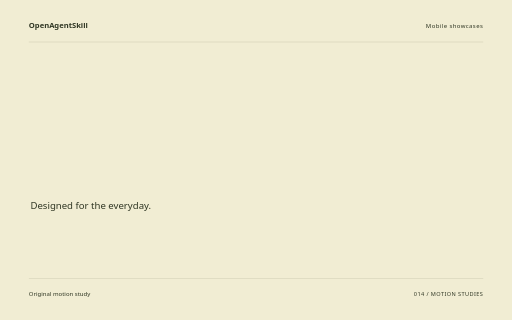
t = 0.00 s
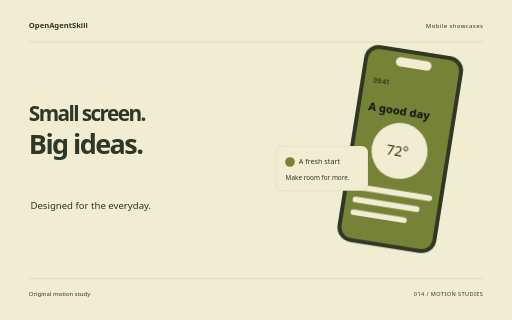
t = 1.68 s
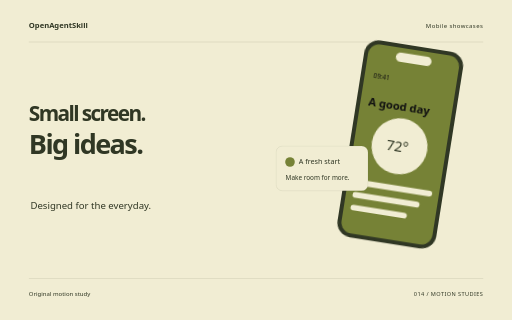
t = 3.34 s
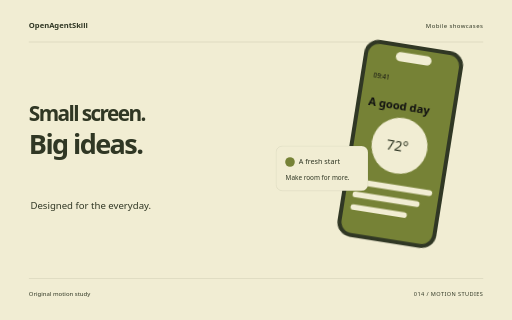
t = 5.10 s
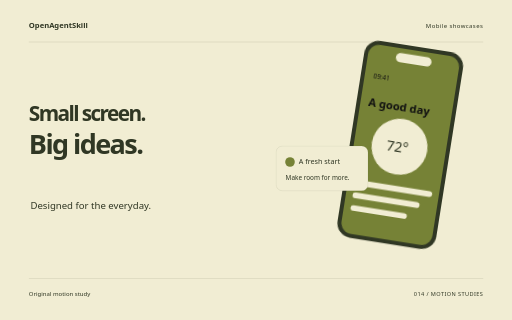
t = 5.54 s
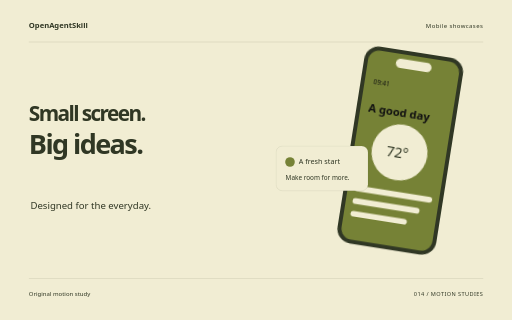
t = 8.40 s

The animated SVG that drew these frames (rendered in a browser with its animation timeline set to each time). Animation: 10 CSS @keyframes rules; one cycle of 8.40 s.

<svg xmlns="http://www.w3.org/2000/svg" width="1280" height="800" viewBox="0 0 1280 800" role="img" aria-labelledby="title"><title id="title">Small screen. Big ideas. — original Mobile showcases sample</title><style>text{font-family:system-ui,sans-serif}g{transform-box:fill-box;transform-origin:center}.rise{animation:rise 8s cubic-bezier(.2,.7,.2,1) 1 both}.float{animation:float 8s ease-in-out 1 both}.spin{animation:spin 8s ease-in-out 1 both}.turn{animation:turn 8s cubic-bezier(.2,.7,.2,1) 1 both}.orbit{animation:orbit 8s ease-in-out 1 both}.grow{transform-origin:center bottom;animation:grow 8s ease 1 both}.draw{animation:draw 8s ease 1 both}.bounce{animation:bounce 8s ease-in-out 1 both}.nod{animation:nod 8s ease-in-out 1 both}.wave{animation:wave 8s ease-in-out 1 both}@keyframes rise{0%{opacity:0;transform:translateY(38px)}13%,87%{opacity:1;transform:translateY(0)}100%{opacity:1;transform:translateY(0)}}@keyframes float{0%{opacity:0;transform:translateY(30px)}5%{opacity:1;transform:translateY(0)}55%{transform:translateY(-18px)}100%{opacity:1;transform:translateY(0)}}@keyframes spin{0%{transform:rotate(-24deg) scale(.8);opacity:0}16%{opacity:1}100%{transform:rotate(80deg) scale(1);opacity:1}}@keyframes turn{0%{transform:rotate(-95deg) scale(.2);opacity:0}23%{transform:rotate(10deg) scale(1.05);opacity:1}45%{transform:rotate(0) scale(1)}75%{transform:rotate(90deg)}100%{transform:rotate(180deg);opacity:1}}@keyframes orbit{0%{opacity:0;transform:scale(.25) rotate(-30deg)}25%{opacity:1;transform:scale(1) rotate(0)}100%{transform:scale(1) rotate(26deg);opacity:1}}@keyframes grow{0%{transform:scaleY(0)}28%,100%{transform:scaleY(1)}}@keyframes draw{0%{stroke-dashoffset:1600}55%,100%{stroke-dashoffset:0}}@keyframes bounce{0%,30%,100%{transform:translateY(0)}42%{transform:translateY(10px) scaleY(.96)}57%{transform:translateY(-42px)}73%{transform:translateY(0)}}@keyframes nod{0%,35%,100%{transform:rotate(0)}48%{transform:rotate(-10deg)}65%{transform:rotate(6deg)}}@keyframes wave{0%{transform:scaleY(.12);opacity:0}16%{opacity:1;transform:scaleY(.7)}32%{transform:scaleY(1)}48%{transform:scaleY(.3)}64%{transform:scaleY(.9)}80%{transform:scaleY(.4)}100%{transform:scaleY(.75);opacity:1}}@media(prefers-reduced-motion:reduce){*{animation:none!important}}</style><rect width="1280" height="800" fill="#F1EDD3"/><text x="72" y="70" font-size="19.00" fill="#303724" font-weight="600">OpenAgentSkill</text><text x="1208" y="70" font-size="15.00" fill="#303724" text-anchor="end" letter-spacing="1">Mobile showcases</text><path d="M72 105L1208 105" fill="none" stroke="#303724" stroke-opacity=".24" /><g class="rise" style="animation-delay:0s"><text x="72" y="303" font-size="52.07" fill="#303724" font-weight="600" letter-spacing="-4">Small screen.</text></g><g class="rise" style="animation-delay:0.18s"><text x="72" y="385.39" font-size="67.69" fill="#303724" font-weight="600" letter-spacing="-4">Big ideas.</text></g><text x="76" y="522" font-size="24.00" fill="#303724" >Designed for the everyday.</text><g class="float" style="animation-delay:0s"><g transform="translate(835 144) rotate(9 125 250)"><rect x="0" y="0" width="250" height="498" rx="37" fill="#303724" /><rect x="10" y="10" width="230" height="478" rx="28" fill="#768236" /><rect x="80" y="22" width="90" height="23" rx="12" fill="#F1EDD3" /><text x="32" y="95" font-size="16.00" fill="#303724" style="fill:#111111">09:41</text><text x="30" y="166" font-size="28.00" fill="#303724" font-weight="600" style="fill:#111111">A good day</text><circle cx="124" cy="254" r="70" fill="#F1EDD3" /><text x="91" y="267" font-size="35.00" fill="#303724" >72°</text><rect x="27" y="352" width="196" height="14" rx="7" fill="#F1EDD3" /><rect x="27" y="384" width="169" height="14" rx="7" fill="#F1EDD3" /><rect x="27" y="416" width="142" height="14" rx="7" fill="#F1EDD3" /></g></g><g class="rise" style="animation-delay:0.4s"><g transform="translate(690 365)"><rect x="0" y="0" width="230" height="112" rx="16" fill="#F1EDD3" stroke="#303724" stroke-opacity=".18"/><circle cx="35" cy="40" r="12" fill="#768236" /><text x="57" y="45" font-size="18.00" fill="#303724" >A fresh start</text><text x="24" y="84" font-size="16.00" fill="#303724" >Make room for more.</text></g></g><path d="M72 696L1208 696" fill="none" stroke="#303724" stroke-opacity=".24" /><text x="72" y="739" font-size="15.00" fill="#303724" >Original motion study</text><text x="1208" y="739" font-size="14.00" fill="#303724" text-anchor="end" letter-spacing="1">014 / MOTION STUDIES</text></svg>
